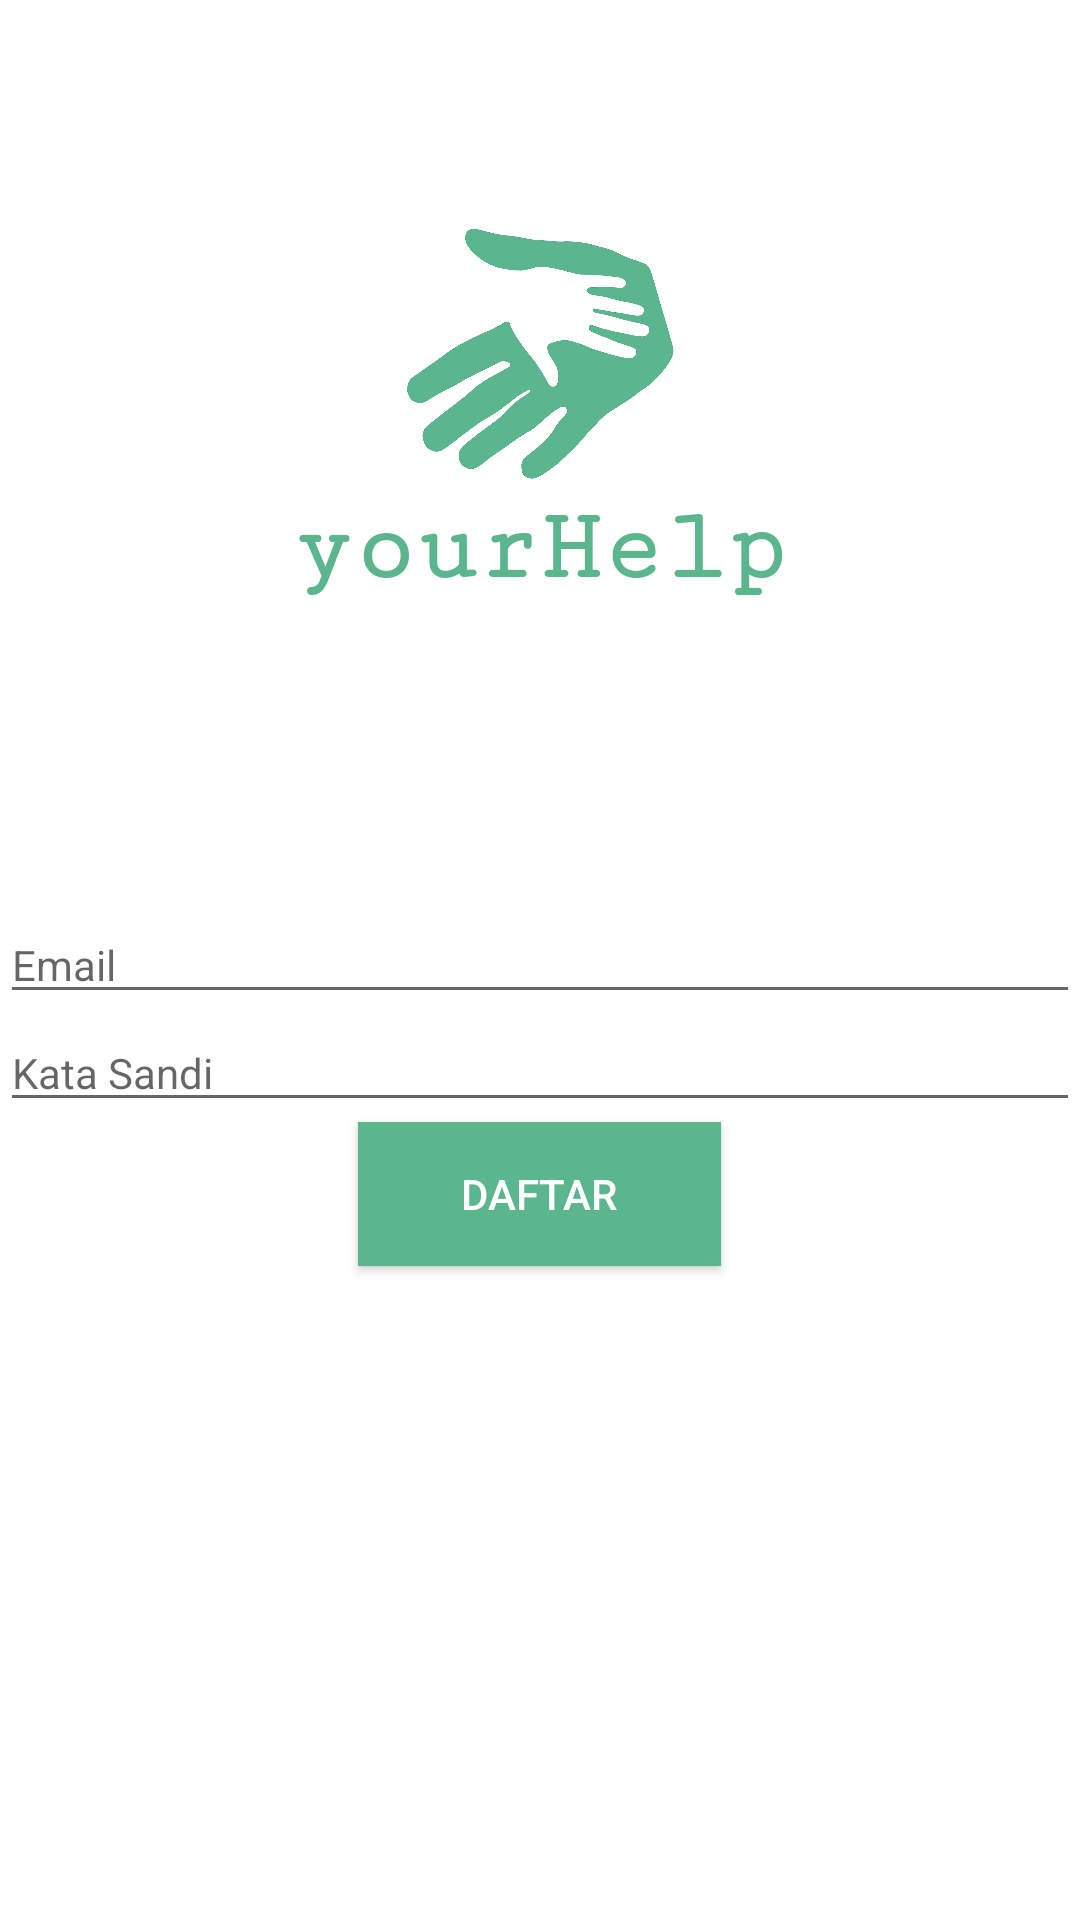

Android layout source for this screen:
<!-- AndroidManifest.xml: application theme AppTheme -->
<!-- res/layout/activity_main.xml -->
<?xml version="1.0" encoding="utf-8"?>
<RelativeLayout xmlns:android="http://schemas.android.com/apk/res/android"
    xmlns:app="http://schemas.android.com/apk/res-auto"
    xmlns:tools="http://schemas.android.com/tools"
    android:layout_width="match_parent"
    android:layout_height="match_parent"
    android:gravity="center_horizontal"
    android:orientation="vertical"
    tools:context=".MainActivity"
    android:background="@android:color/white">

    <TextView
        android:id="@+id/aplikasi"
        android:layout_width="wrap_content"
        android:layout_height="wrap_content"
        android:layout_below="@+id/imageView"
        android:layout_centerHorizontal="true"
        android:text="@string/app_name"
        android:textColor="@color/greenM"
        android:textSize="34sp"
        android:textStyle="normal|bold"
        android:typeface="serif"
        app:fontFamily="serif-monospace" />

    <ImageView
        android:id="@+id/imageView"
        android:layout_width="92dp"
        android:layout_height="92dp"
        android:layout_alignParentTop="true"
        android:layout_centerHorizontal="true"
        android:layout_marginTop="72dp"
        app:srcCompat="@drawable/logo" />

    <EditText
        android:id="@+id/editTextEmail"
        style="?android:textAppearanceSmall"
        android:layout_width="match_parent"
        android:layout_height="wrap_content"
        android:layout_alignParentStart="true"
        android:layout_centerVertical="true"
        android:drawableLeft="@drawable/ic_action_email"
        android:drawableStart="@drawable/ic_action_email"
        android:hint="@string/prompt_email"
        android:inputType="textEmailAddress"
        android:maxLines="1"
        android:singleLine="true" />

    <EditText
        android:id="@+id/editTextPassword"
        style="?android:textAppearanceSmall"
        android:layout_width="match_parent"
        android:layout_height="wrap_content"
        android:layout_alignParentStart="true"
        android:layout_below="@+id/editTextEmail"
        android:drawableLeft="@drawable/ic_action_pass"
        android:drawableStart="@drawable/ic_action_pass"
        android:hint="@string/prompt_password"
        android:imeActionId="6"
        android:imeActionLabel="@string/action_sign_in_short"
        android:imeOptions="actionUnspecified"
        android:inputType="textPassword"
        android:maxLines="1"
        android:singleLine="true" />


    <Button
        android:id="@+id/buttonDaftar"
        android:layout_width="121dp"
        android:layout_height="wrap_content"
        android:layout_below="@+id/editTextPassword"
        android:layout_centerHorizontal="true"
        android:background="@color/greenM"
        android:text="@string/action_submit"
        android:textColor="@color/colorWhite" />


</RelativeLayout>
<!-- resources referenced by this layout -->
<resources>
  <color name="colorWhite">#ffffff</color>
  <color name="greenM">#5bb68d</color>
  <!-- drawable logo: png bitmap (drawable, 139723 bytes) -->
  <string name="action_sign_in_short">Masuk</string>
  <string name="action_submit">Daftar</string>
  <string name="app_name">yourHelp</string>
  <string name="prompt_email">Email</string>
  <string name="prompt_password">Kata Sandi</string>
  <style name="AppTheme" parent="Base.Theme.AppCompat.Light.DarkActionBar">
          
          <item name="colorPrimary">@color/greenM</item>
          <item name="colorAccent">@color/colorAccent</item>
      </style>
  <color name="colorAccent">#FF4081</color>
</resources>
